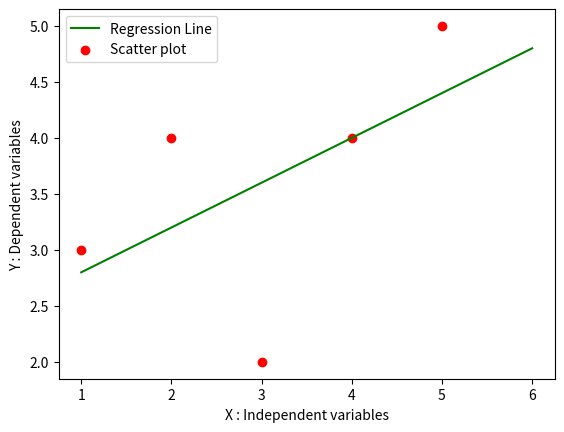

This chart was generated by the following Python code:
import numpy as np
import pandas as pd
import matplotlib.pyplot as plt

def MarvellousPredictor():
    # Load the data
    X = [1,2,3,4,5]
    Y = [3,4,2,4,5]

    print("Values of Independent variables : ",X)
    print("Values of Dependent variables : ",Y)

    mean_x = np.mean(X)
    mean_y = np.mean(Y)
    
    print("X_MEAN is : ",mean_x)
    print("Y_MEAN is : ",mean_y)
    
    n = len(X)

    numerator = 0
    denomenator = 0

    # Y = mX + C
    for i in range(n):
        numerator = numerator + (X[i]-mean_x)*(Y[i]-mean_y)
        denomenator = denomenator + (X[i] - mean_x)**2

    m = numerator / denomenator

    print("Slope of line ie m is : ",m)

    C = mean_y - (m * mean_x)

    print("Y intercept of line is : ",C)

    x = np.linspace(1,6,n)

    y = C + m * x

    plt.plot(x,y,color = 'g', label = "Regression Line")
    plt.scatter(X,Y,color = 'r', label = "Scatter plot")

    plt.xlabel("X : Independent variables")
    plt.ylabel("Y : Dependent variables")
    
    plt.legend()
    plt.show()
    
def main():
    MarvellousPredictor()

if __name__ == "__main__":
    main()